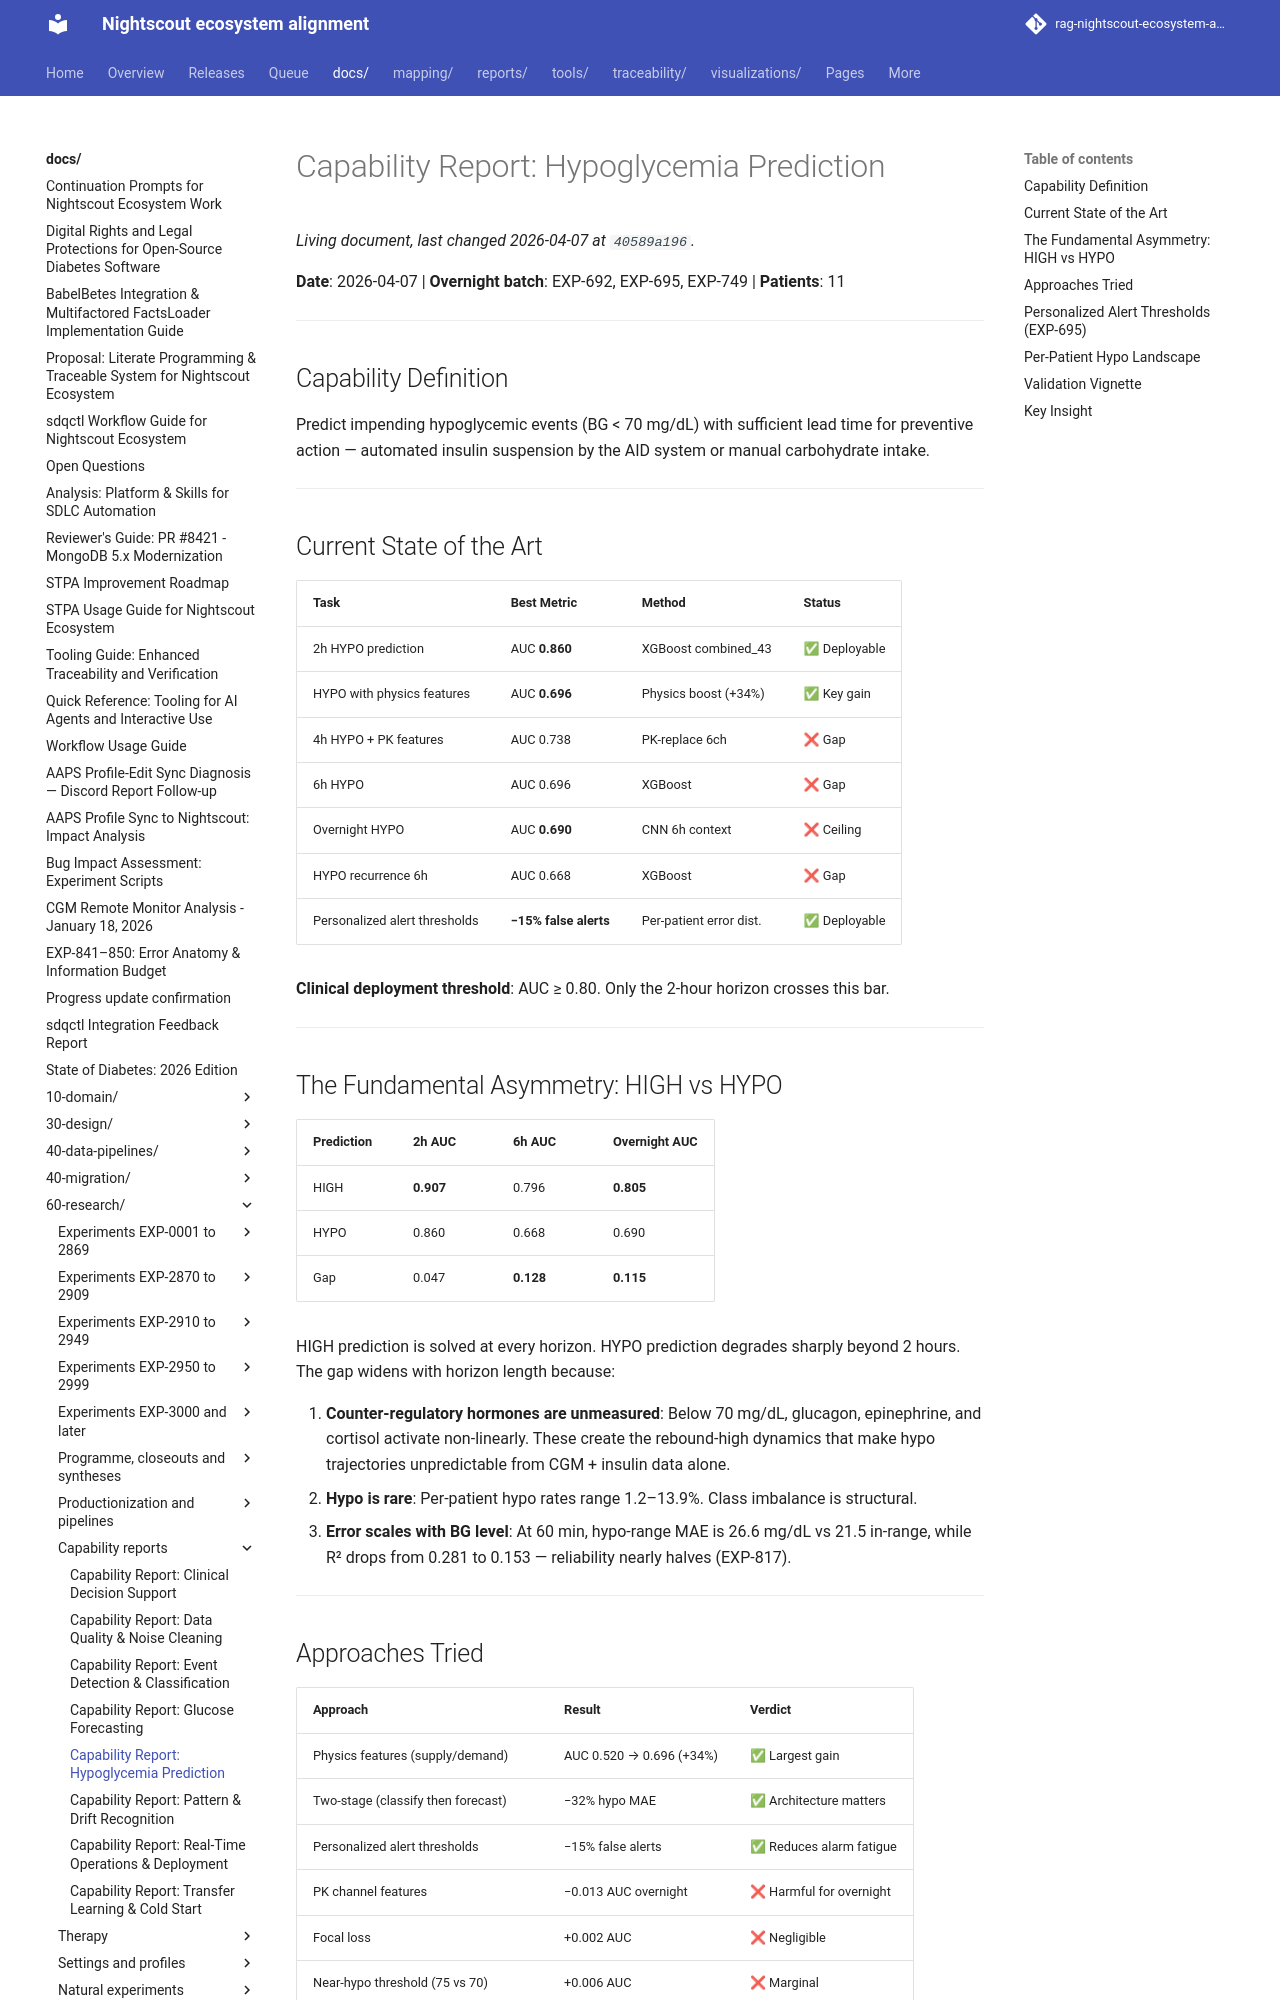

repository: bewest/rag-nightscout-ecosystem-alignment · page: docs/60-research/capability-report-hypoglycemia-prediction.html · generator: mkdocs

# Capability Report: Hypoglycemia Prediction

**Date**: 2026-04-07 | **Overnight batch**: EXP-692, EXP-695, EXP-749 | **Patients**: 11

---

## Capability Definition

Predict impending hypoglycemic events (BG < 70 mg/dL) with sufficient lead time for preventive action — automated insulin suspension by the AID system or manual carbohydrate intake.

---

## Current State of the Art

| Task | Best Metric | Method | Status |
|------|-------------|--------|--------|
| 2h HYPO prediction | AUC **0.860** | XGBoost combined_43 | ✅ Deployable |
| HYPO with physics features | AUC **0.696** | Physics boost (+34%) | ✅ Key gain |
| 4h HYPO + PK features | AUC 0.738 | PK-replace 6ch | ❌ Gap |
| 6h HYPO | AUC 0.696 | XGBoost | ❌ Gap |
| Overnight HYPO | AUC **0.690** | CNN 6h context | ❌ Ceiling |
| HYPO recurrence 6h | AUC 0.668 | XGBoost | ❌ Gap |
| Personalized alert thresholds | **−15% false alerts** | Per-patient error dist. | ✅ Deployable |

**Clinical deployment threshold**: AUC ≥ 0.80. Only the 2-hour horizon crosses this bar.

---

## The Fundamental Asymmetry: HIGH vs HYPO

| Prediction | 2h AUC | 6h AUC | Overnight AUC |
|------------|--------|--------|---------------|
| HIGH | **0.907** | 0.796 | **0.805** |
| HYPO | 0.860 | 0.668 | 0.690 |
| Gap | 0.047 | **0.128** | **0.115** |

HIGH prediction is solved at every horizon. HYPO prediction degrades sharply beyond 2 hours. The gap widens with horizon length because:

1. **Counter-regulatory hormones are unmeasured**: Below 70 mg/dL, glucagon, epinephrine, and cortisol activate non-linearly. These create the rebound-high dynamics that make hypo trajectories unpredictable from CGM + insulin data alone.
2. **Hypo is rare**: Per-patient hypo rates range 1.2–13.9%. Class imbalance is structural.
3. **Error scales with BG level**: At 60 min, hypo-range MAE is 26.6 mg/dL vs 21.5 in-range, while R² drops from 0.281 to 0.153 — reliability nearly halves (EXP-817).

---
